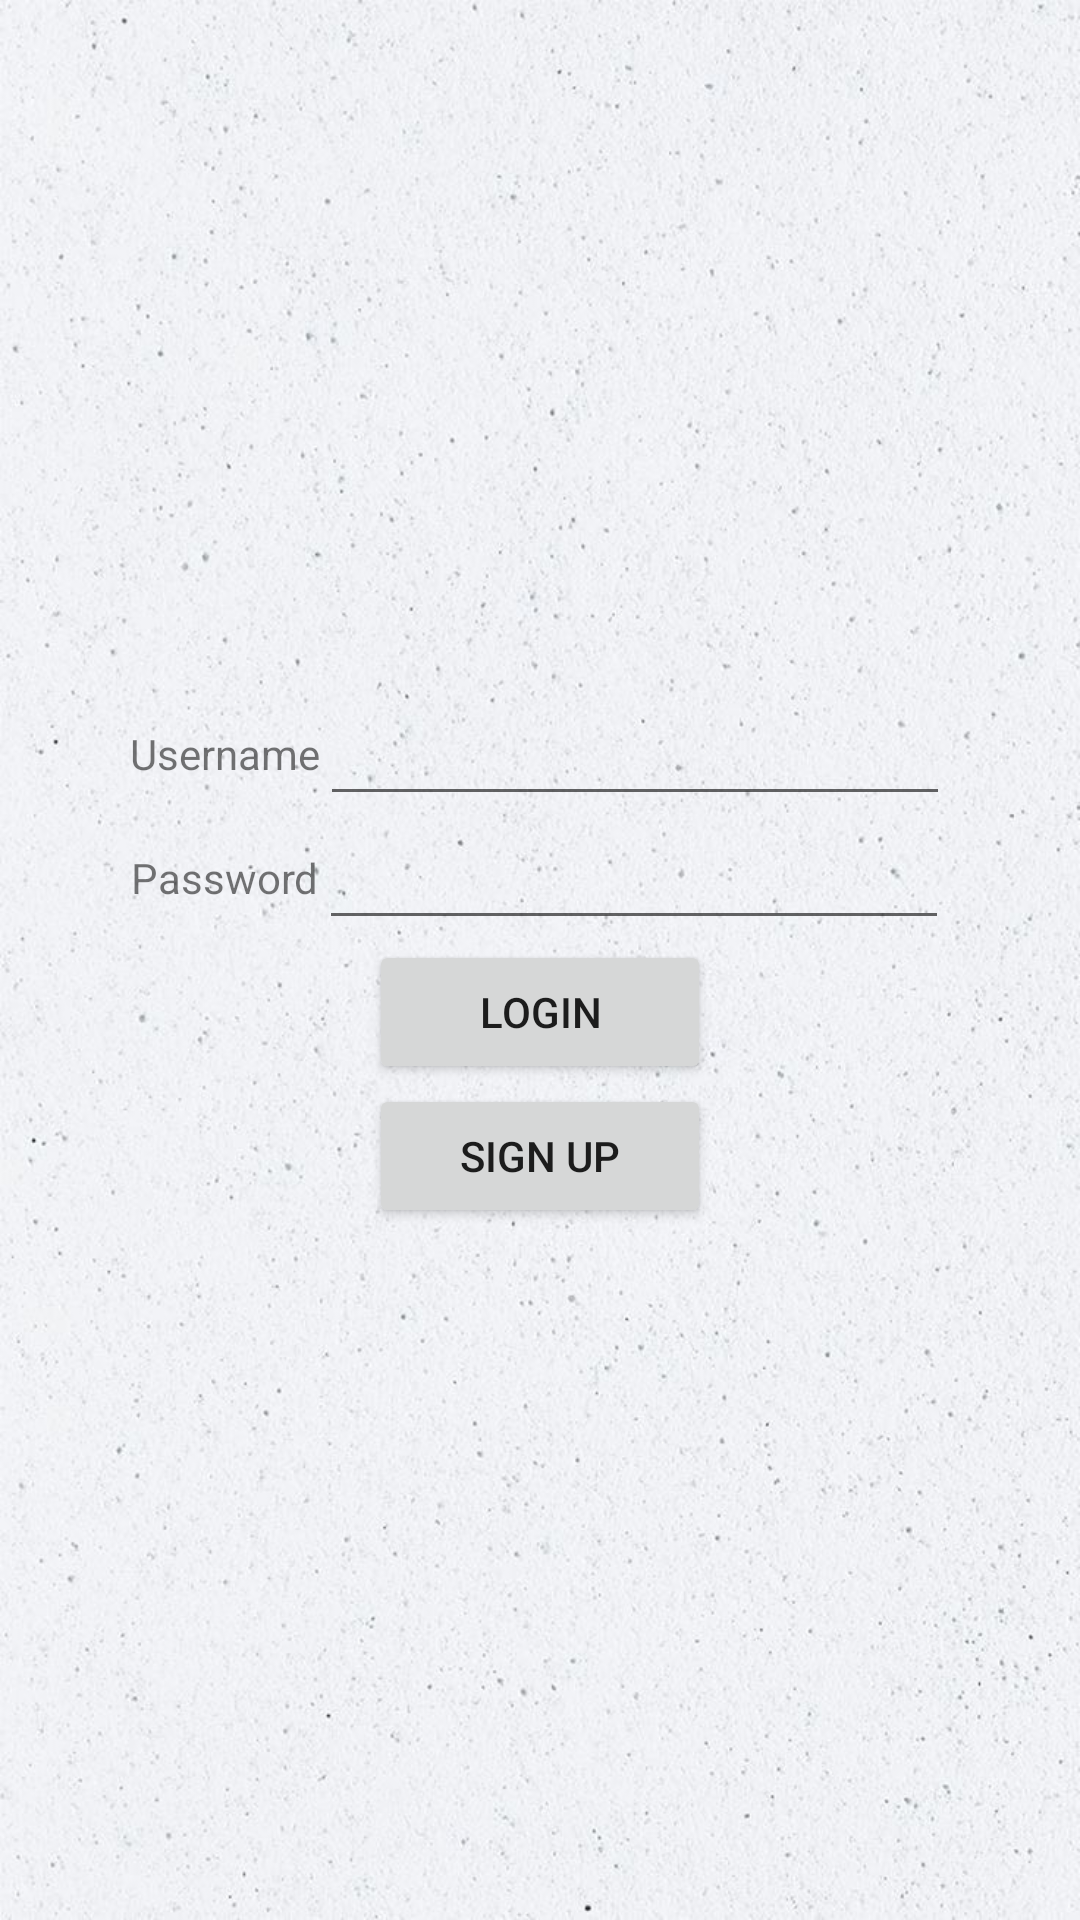

This screen was rendered from an Android layout file. Write that file and the resources it references.
<!-- AndroidManifest.xml: application theme Theme.Ride_share -->
<!-- res/layout/activity_login.xml -->
<?xml version="1.0" encoding="utf-8"?>
<LinearLayout xmlns:android="http://schemas.android.com/apk/res/android"
    xmlns:app="http://schemas.android.com/apk/res-auto"
    xmlns:tools="http://schemas.android.com/tools"
    android:layout_width="match_parent"
    android:layout_height="match_parent"
    android:gravity="center"
    android:orientation="vertical"
    tools:context=".login"
    android:background="@drawable/bgw">

    <TableRow
        android:layout_width="match_parent"
        android:layout_height="wrap_content"
        android:gravity="center">

        <TextView
            android:id="@+id/textView2"
            android:layout_width="wrap_content"
            android:layout_height="wrap_content"
            android:text="Username" />

        <EditText
            android:id="@+id/editTextTextPersonName2"
            android:layout_width="wrap_content"
            android:layout_height="wrap_content"
            android:ems="10"
            android:inputType="textPersonName" />
    </TableRow>

    <TableRow
        android:layout_width="match_parent"
        android:layout_height="wrap_content"
        android:gravity="center">

        <TextView
            android:id="@+id/textView3"
            android:layout_width="wrap_content"
            android:layout_height="wrap_content"
            android:text="Password" />

        <EditText
            android:id="@+id/editTextTextPassword"
            android:layout_width="wrap_content"
            android:layout_height="wrap_content"
            android:ems="10"
            android:inputType="textPassword" />

    </TableRow>

    <TableRow
        android:layout_width="match_parent"
        android:layout_height="wrap_content"
        android:gravity="center">

        <Button
            android:id="@+id/button2"
            android:layout_width="114dp"
            android:layout_height="wrap_content"
            android:text="login" />

    </TableRow>

    <Button
        android:id="@+id/button3"
        android:layout_width="114dp"
        android:layout_height="wrap_content"
        android:text="sign up" />
</LinearLayout>
<!-- resources referenced by this layout -->
<resources>
  <!-- drawable bgw: jpg bitmap (drawable, 155976 bytes) -->
  <style name="Theme.Ride_share" parent="Theme.MaterialComponents.DayNight.DarkActionBar">
          
          <item name="colorPrimary">@color/purple_500</item>
          <item name="colorPrimaryVariant">@color/purple_700</item>
          <item name="colorOnPrimary">@color/white</item>
          
          <item name="colorSecondary">@color/teal_200</item>
          <item name="colorSecondaryVariant">@color/teal_700</item>
          <item name="colorOnSecondary">@color/black</item>
          
          <item name="android:statusBarColor" tools:targetApi="l">?attr/colorPrimaryVariant</item>
          
      </style>
  <color name="purple_500">#DF000000</color>
  <color name="purple_700">#000000</color>
  <color name="white">#FFFFFFFF</color>
  <color name="teal_200">#FF03DAC5</color>
  <color name="teal_700">#FF018786</color>
  <color name="black">#FF000000</color>
</resources>
